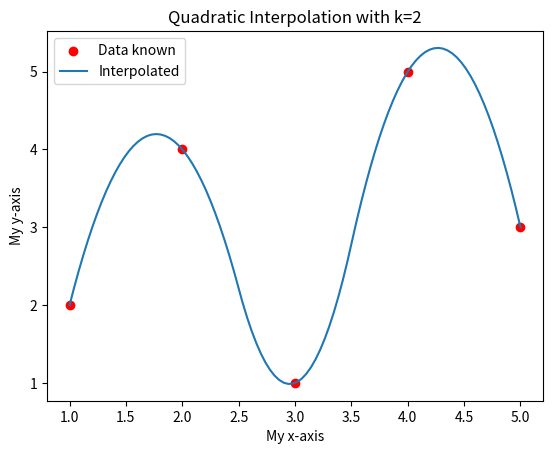

This chart was generated by the following Python code:
import numpy as mynp
import scipy.interpolate as myscpy
import matplotlib.pyplot as myplt

# Specifying the known data points
myarr1 = mynp.array([1, 2, 3, 4, 5])
myarr2 = mynp.array([2, 4, 1, 5, 3])

# Performing spline interpolation with splrep
mytck = myscpy.splrep(myarr1, myarr2, k=2)

# Generating new x values for interpolation
myx_interp = mynp.linspace(1, 5, 100)

# Evaluating the spline at the new x values
myy_interp = myscpy.splev(myx_interp, mytck)

# Plotting the known data points
myplt.scatter(myarr1, myarr2, color='red', label='Data known')

# Plotting the interpolated values
myplt.plot(myx_interp, myy_interp, label='Interpolated')

# Assigning plot labels and title
myplt.xlabel('My x-axis')
myplt.ylabel('My y-axis')
myplt.title('Quadratic Interpolation with k=2')

# Adding legend
myplt.legend()

# Displaying the plot
myplt.show()